3-way image classification set "cleaned_data" from GitHub (ChamHerman/mango-ripeness-grading); label vocabulary: fully ripe, overripe, unripe.

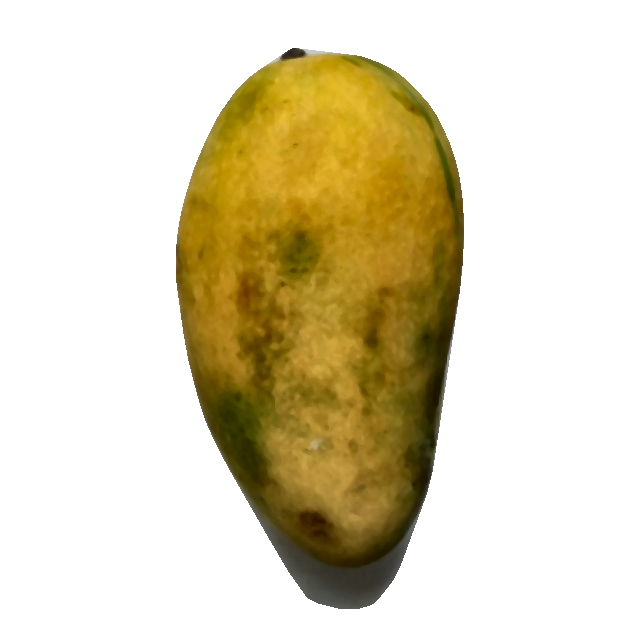
Label: fully ripe

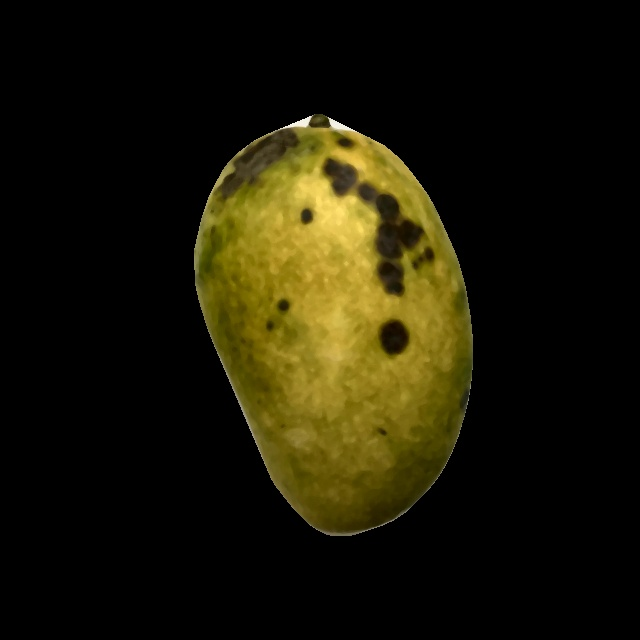
Label: overripe

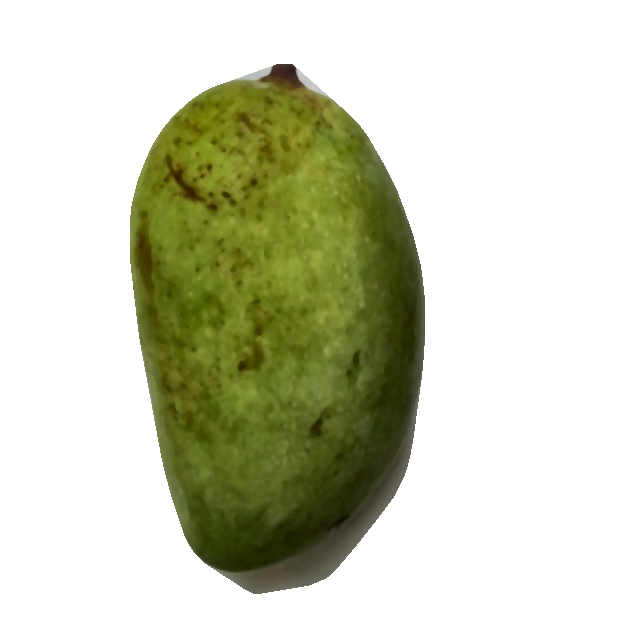
Label: unripe

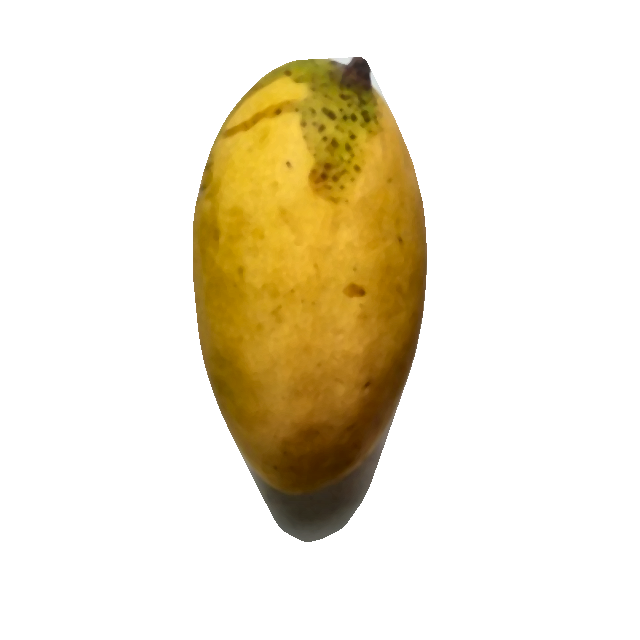
Label: fully ripe

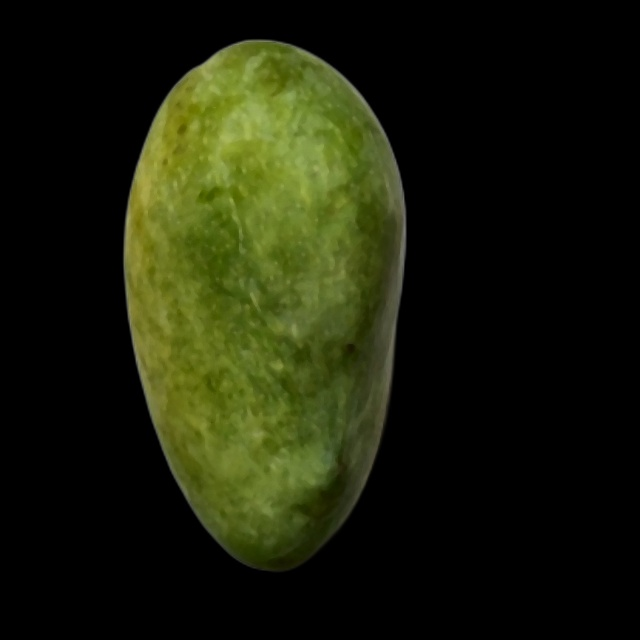
Label: unripe

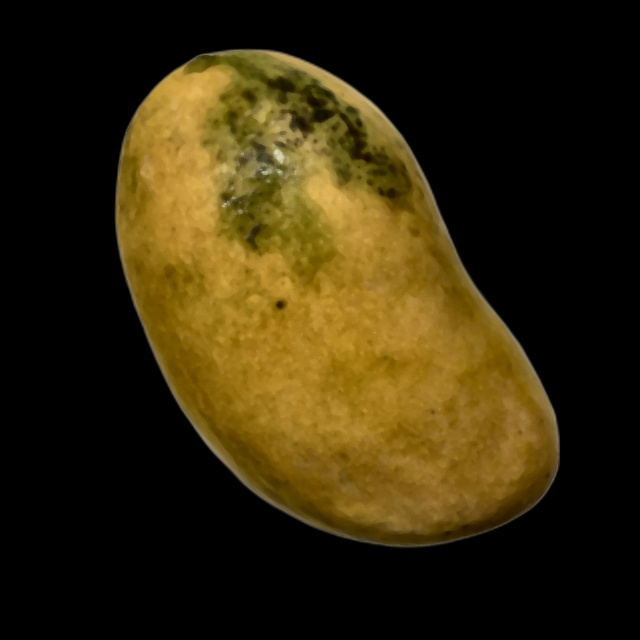
Label: overripe
